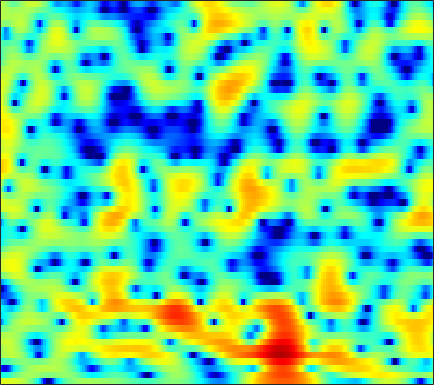

Values plotted in this chart, from the file beside it:
3.1972, 3.2292, 3.2418, 3.2221, 3.1844, 3.1036, 2.9719, 2.8381, 2.6197, 2.3277, 1.9496, 1.6021, 1.0075, 0.25568, -0.41664, -1.4877, -2.8201, -4.0664, -6.1146, -8.9381, -13.241, -19.021, -30.974, -15.669
-3.555, -3.659, -3.518, -3.094, -2.636, -1.927, -1.2, -0.6806, -0.06481, 0.4391, 0.8298, 1.041, 1.224, 1.281, 1.259, 1.153, 0.9688, 0.798, 0.5464, 0.304, 0.1066, 0.01353, -0.03273, 0.009382
-12.34, -13.97, -14.82, -12.61, -10.26, -7.492, -5.303, -3.981, -2.559, -1.448, -0.5646, -0.03582, 0.5261, 0.9459, 1.187, 1.431, 1.607, 1.699, 1.778, 1.835, 1.867, 1.879, 1.879, 1.855
-2.437, -2.278, -2.047, -1.74, -1.458, -1.051, -0.6496, -0.3661, -0.074, 0.1186, 0.204, 0.2051, 0.1215, -0.04172, -0.1855, -0.363, -0.4764, -0.4954, -0.4041, -0.1815, 0.1401, 0.4082, 0.767, 1.089
1.129, 1.443, 1.773, 2.002, 2.101, 2.123, 2.023, 1.864, 1.512, 0.9652, 0.2184, -0.4939, -1.704, -3.303, -4.834, -7.505, -11.3, -14.72, -14.51, -9.904, -6.299, -4.266, -2.19, -0.6207
1.101, 1.607, 2.068, 2.304, 2.343, 2.214, 1.891, 1.527, 0.8658, -0.006592, -1.074, -2.004, -3.407, -4.935, -6.084, -7.5, -8.545, -8.875, -8.555, -7.459, -5.892, -4.619, -2.96, -1.438
2.175, 2.382, 2.539, 2.558, 2.477, 2.211, 1.766, 1.303, 0.4847, -0.5827, -1.944, -3.2, -5.272, -7.987, -10.71, -16.21, -26.17, -20.31, -13.25, -9.272, -6.461, -4.776, -2.892, -1.355
1.633, 1.675, 1.724, 1.734, 1.719, 1.624, 1.42, 1.178, 0.7424, 0.149, -0.5903, -1.24, -2.205, -3.241, -3.979, -4.774, -5.166, -5.126, -4.654, -3.888, -3.016, -2.365, -1.522, -0.7562
-1.808, -1.435, -0.8202, -0.1985, 0.2273, 0.6962, 1.048, 1.224, 1.355, 1.374, 1.281, 1.157, 0.9477, 0.7059, 0.5302, 0.3081, 0.1173, 0.007011, -0.1053, -0.1857, -0.2613, -0.3449, -0.5171, -0.7736
-9.824, -6.889, -4.238, -2.376, -1.308, -0.2054, 0.6446, 1.147, 1.671, 2.05, 2.316, 2.44, 2.528, 2.521, 2.476, 2.356, 2.189, 2.029, 1.771, 1.442, 1.029, 0.6273, -0.06821, -1.07
-5.377, -4.804, -3.941, -3.078, -2.463, -1.701, -0.9375, -0.3902, 0.297, 0.8898, 1.373, 1.638, 1.852, 1.903, 1.839, 1.623, 1.338, 1.105, 0.7965, 0.5566, 0.3985, 0.3234, 0.2211, 0.04383
-4.269, -4.724, -5.439, -6.148, -6.547, -6.524, -5.705, -4.651, -3.088, -1.663, -0.5192, 0.08534, 0.5299, 0.5547, 0.2763, -0.5153, -1.8, -3.104, -5.021, -5.999, -4.909, -3.338, -1.264, 0.416
-7.3, -8.082, -9.573, -12.03, -15.04, -21.06, -16.32, -11.44, -7.164, -4.307, -2.379, -1.378, -0.5694, -0.2716, -0.3861, -1.02, -2.281, -3.609, -5.636, -6.782, -5.385, -3.429, -0.9797, 0.9742
-12.02, -11.59, -10.84, -10.06, -9.486, -8.579, -7.326, -6.239, -4.719, -3.293, -2.072, -1.332, -0.5714, -0.08635, 0.1149, 0.2124, 0.18, 0.1256, 0.08299, 0.2012, 0.5024, 0.8386, 1.401, 1.983
-21.42, -16.24, -12.02, -9.124, -7.469, -5.662, -4.163, -3.2, -2.08, -1.143, -0.3806, 0.0817, 0.5651, 0.8983, 1.066, 1.226, 1.342, 1.396, 1.462, 1.559, 1.69, 1.791, 1.906, 2.001
-8.422, -7.306, -5.613, -3.981, -2.879, -1.609, -0.5791, 0.04194, 0.6795, 1.13, 1.395, 1.491, 1.484, 1.372, 1.245, 1.044, 0.8629, 0.7703, 0.7379, 0.7712, 0.8558, 0.9345, 1.016, 1.035
-0.5054, -0.01584, 0.6582, 1.323, 1.78, 2.308, 2.679, 2.85, 2.906, 2.747, 2.353, 1.895, 1.06, -0.007251, -0.924, -2.192, -3.251, -3.674, -3.665, -3.208, -2.615, -2.196, -1.746, -1.477
2.644, 2.98, 3.383, 3.722, 3.916, 4.069, 4.073, 3.972, 3.654, 3.087, 2.226, 1.342, -0.2311, -2.427, -4.653, -8.968, -17.22, -34.25, -14.55, -9.843, -7.604, -6.753, -6.233, -6.088
2.864, 3.177, 3.539, 3.819, 3.964, 4.051, 4.009, 3.87, 3.533, 3.001, 2.245, 1.521, 0.3227, -1.148, -2.395, -4.13, -5.676, -6.465, -6.958, -7.175, -7.553, -8.173, -9.735, -12.51
1.273, 1.694, 2.199, 2.605, 2.839, 3.052, 3.144, 3.123, 2.986, 2.723, 2.335, 1.965, 1.377, 0.712, 0.1688, -0.5713, -1.306, -1.851, -2.574, -3.334, -4.244, -5.049, -6.349, -7.86
-1.807, -1.061, -0.2297, 0.4227, 0.8003, 1.169, 1.401, 1.509, 1.568, 1.555, 1.487, 1.405, 1.27, 1.104, 0.9553, 0.7271, 0.4699, 0.2515, -0.07459, -0.4403, -0.8509, -1.179, -1.613, -1.988
-4.739, -3.686, -2.633, -1.888, -1.504, -1.173, -1.012, -0.9553, -0.9153, -0.8558, -0.7228, -0.5593, -0.2716, 0.05748, 0.3123, 0.6204, 0.8739, 1.02, 1.147, 1.191, 1.179, 1.129, 1.04, 0.9373
-5.102, -4.41, -3.706, -3.279, -3.148, -3.256, -3.668, -4.164, -4.925, -5.465, -5.35, -4.738, -3.501, -2.15, -1.209, -0.1273, 0.7317, 1.248, 1.777, 2.145, 2.382, 2.487, 2.538, 2.503
-5.082, -4.542, -3.846, -3.408, -3.346, -3.736, -4.825, -6.278, -9.614, -16.97, -23.32, -12.71, -7.011, -3.721, -2.012, -0.3297, 0.9052, 1.607, 2.316, 2.828, 3.146, 3.279, 3.311, 3.197
-8.967, -6.148, -3.621, -2.11, -1.489, -1.203, -1.461, -1.916, -2.756, -3.489, -3.608, -3.182, -2.214, -1.143, -0.4036, 0.4479, 1.174, 1.656, 2.225, 2.701, 3.015, 3.126, 3.088, 2.791
-2.673, -1.447, 0.04981, 1.15, 1.722, 2.161, 2.294, 2.24, 2.004, 1.667, 1.262, 0.9156, 0.4094, -0.2153, -0.7465, -1.374, -1.684, -1.504, -0.7663, 0.152, 0.973, 1.367, 1.535, 1.223
2.825, 2.875, 3.032, 3.213, 3.321, 3.391, 3.354, 3.223, 2.926, 2.441, 1.718, 0.9735, -0.395, -2.383, -4.534, -9.121, -19.46, -17.36, -8.557, -4.559, -2.33, -1.339, -0.7086, -0.7137
3.433, 3.141, 2.832, 2.628, 2.527, 2.456, 2.401, 2.341, 2.18, 1.869, 1.363, 0.8308, -0.1349, -1.365, -2.45, -3.911, -4.898, -4.96, -4.228, -3.134, -2.172, -1.665, -1.295, -1.285
2.068, 1.261, 0.3182, -0.2667, -0.3687, -0.105, 0.3938, 0.8101, 1.248, 1.52, 1.586, 1.511, 1.264, 0.8978, 0.5794, 0.1665, -0.1444, -0.3015, -0.3863, -0.3797, -0.3373, -0.3369, -0.4035, -0.598
0.1114, -2.173, -6.38, -11.03, -9.781, -5.4, -2.333, -0.7676, 0.6728, 1.6, 2.156, 2.382, 2.502, 2.434, 2.314, 2.075, 1.787, 1.556, 1.256, 0.9671, 0.6891, 0.4814, 0.1765, -0.1522
1.767, 0.1581, -2.159, -3.763, -3.697, -2.334, -0.7215, 0.2776, 1.306, 1.995, 2.425, 2.599, 2.653, 2.538, 2.341, 1.957, 1.442, 1.014, 0.4049, -0.1671, -0.6636, -0.957, -1.276, -1.567
4.679, 4.083, 3.308, 2.645, 2.28, 1.964, 1.779, 1.694, 1.613, 1.555, 1.503, 1.461, 1.339, 1.103, 0.7746, 0.09911, -0.8989, -1.871, -3.442, -5.036, -6.098, -6.216, -5.678, -5.061
6.236, 5.942, 5.402, 4.698, 4.055, 3.047, 1.851, 0.877, -0.4236, -1.392, -1.716, -1.542, -1.09, -0.7694, -0.7779, -1.247, -2.384, -3.82, -6.826, -12.3, -25.69, -16.74, -9.879, -6.867
5.98, 5.929, 5.576, 4.877, 4.085, 2.592, 0.438, -1.84, -6.433, -15.9, -14.59, -8.348, -4.331, -2.308, -1.474, -1.063, -1.241, -1.71, -2.592, -3.59, -4.174, -4.175, -3.699, -3.071
3.727, 4.009, 4.04, 3.679, 3.16, 2.122, 0.7148, -0.5607, -2.361, -3.769, -4.121, -3.685, -2.74, -1.846, -1.342, -0.9051, -0.713, -0.6859, -0.7804, -0.9073, -1.018, -1.067, -1.102, -1.133
2.189, 2.667, 2.986, 2.977, 2.781, 2.309, 1.647, 1.088, 0.3203, -0.3543, -0.8433, -1.078, -1.236, -1.256, -1.225, -1.139, -1.05, -0.9847, -0.926, -0.8821, -0.8858, -0.9137, -0.9884, -1.119
2.517, 2.961, 3.307, 3.392, 3.291, 2.969, 2.452, 1.961, 1.211, 0.3877, -0.4464, -1.041, -1.715, -2.191, -2.374, -2.411, -2.257, -2.085, -1.82, -1.621, -1.498, -1.469, -1.512, -1.644
3.832, 4.187, 4.443, 4.454, 4.305, 3.893, 3.244, 2.594, 1.505, 0.1408, -1.519, -2.937, -4.926, -6.541, -6.981, -6.402, -5.193, -4.302, -3.364, -2.756, -2.437, -2.365, -2.45, -2.678
4.861, 5.118, 5.254, 5.155, 4.932, 4.429, 3.681, 2.942, 1.669, -0.004881, -2.262, -4.528, -8.936, -16.95, -20.61, -11.84, -7.642, -5.826, -4.415, -3.73, -3.63, -3.848, -4.443, -5.246
4.968, 5.07, 5.027, 4.796, 4.51, 3.994, 3.328, 2.731, 1.794, 0.6922, -0.5821, -1.624, -3.002, -4.066, -4.434, -4.342, -3.875, -3.558, -3.384, -3.607, -4.365, -5.337, -7.274, -10.17
4.617, 4.471, 4.107, 3.592, 3.141, 2.518, 1.933, 1.546, 1.118, 0.7553, 0.4509, 0.2436, -0.01244, -0.2202, -0.3452, -0.4697, -0.6124, -0.7947, -1.193, -1.899, -2.96, -4.053, -5.995, -8.532
4.146, 3.634, 2.674, 1.419, 0.3475, -1.058, -2.04, -2.245, -1.851, -1.065, -0.2449, 0.297, 0.8881, 1.322, 1.543, 1.71, 1.704, 1.591, 1.266, 0.7225, -0.0361, -0.7396, -1.817, -2.953
3.579, 2.779, 1.208, -1.091, -3.53, -8.57, -19.33, -16.53, -8.329, -4.412, -2.018, -0.7275, 0.5735, 1.541, 2.095, 2.613, 2.909, 2.987, 2.892, 2.602, 2.091, 1.577, 0.743, -0.2295
3.261, 2.599, 1.348, -0.3328, -1.837, -3.96, -5.553, -5.897, -5.297, -4.111, -2.799, -1.825, -0.561, 0.5904, 1.349, 2.179, 2.784, 3.06, 3.208, 3.093, 2.727, 2.289, 1.479, 0.3869
3.371, 2.995, 2.253, 1.23, 0.3248, -1.004, -2.411, -3.485, -4.839, -5.899, -6.025, -5.253, -3.458, -1.546, -0.2756, 1.098, 2.07, 2.56, 2.92, 2.945, 2.691, 2.325, 1.611, 0.6428
3.326, 3.188, 2.759, 2.063, 1.345, 0.08657, -1.617, -3.33, -6.592, -12.39, -25.12, -13.55, -6.781, -3.106, -1.256, 0.4739, 1.589, 2.118, 2.464, 2.475, 2.182, 1.793, 1.11, 0.3119
2.476, 2.61, 2.583, 2.327, 1.967, 1.263, 0.307, -0.5433, -1.779, -2.827, -3.234, -2.931, -1.929, -0.7087, 0.1226, 1.01, 1.601, 1.82, 1.816, 1.489, 0.8266, 0.1272, -1.03, -2.304
0.7989, 1.299, 1.786, 2.033, 2.078, 1.974, 1.72, 1.471, 1.126, 0.8394, 0.7025, 0.717, 0.8677, 1.119, 1.324, 1.537, 1.615, 1.539, 1.212, 0.5351, -0.5614, -1.738, -3.967, -7.364
-1.26, -0.2934, 0.6759, 1.323, 1.638, 1.855, 1.888, 1.816, 1.651, 1.433, 1.232, 1.109, 1.006, 0.9893, 1.029, 1.103, 1.128, 1.083, 0.8793, 0.4205, -0.3624, -1.193, -2.671, -4.529
-2.312, -1.187, -0.1053, 0.6238, 0.9688, 1.198, 1.193, 1.046, 0.6788, 0.1596, -0.4542, -0.9036, -1.358, -1.511, -1.389, -0.9706, -0.4224, -0.01824, 0.4053, 0.6457, 0.6813, 0.5737, 0.3071, -0.01989
-1.695, -1.129, -0.5298, -0.1048, 0.0936, 0.1866, 0.03369, -0.2706, -1.013, -2.203, -3.957, -5.667, -8.192, -9.339, -8.214, -5.639, -3.331, -1.975, -0.5911, 0.4313, 1.168, 1.568, 1.941, 2.18
-1.696, -1.904, -2.013, -1.883, -1.655, -1.334, -1.192, -1.307, -1.861, -3.003, -4.911, -7.016, -10.73, -13.02, -10.9, -7.167, -4.413, -2.862, -1.238, 0.01712, 1.03, 1.667, 2.364, 2.889
-3.743, -5.799, -8.022, -7.287, -5.467, -3.259, -1.775, -1.134, -0.7963, -0.9687, -1.532, -2.106, -2.89, -3.403, -3.535, -3.401, -2.986, -2.551, -1.779, -0.8134, 0.276, 1.092, 2.074, 2.868
-2.749, -5.412, -8.819, -7.505, -4.844, -2.061, -0.2353, 0.6498, 1.317, 1.518, 1.35, 1.027, 0.348, -0.579, -1.454, -2.929, -4.755, -6.128, -6.82, -5.154, -2.639, -0.932, 0.8656, 2.146
1.133, 0.5918, 0.1463, 0.1592, 0.4436, 1.006, 1.58, 1.931, 2.211, 2.252, 2.031, 1.676, 0.9374, -0.1885, -1.348, -3.489, -6.689, -10.12, -13.58, -9.3, -5.168, -3.047, -1.049, 0.2374
1.906, 1.786, 1.655, 1.593, 1.593, 1.665, 1.77, 1.838, 1.893, 1.857, 1.69, 1.457, 0.9899, 0.3183, -0.3161, -1.29, -2.304, -2.939, -3.4, -3.27, -2.75, -2.298, -1.767, -1.398
1.878, 1.784, 1.589, 1.371, 1.231, 1.111, 1.088, 1.131, 1.251, 1.391, 1.499, 1.534, 1.481, 1.314, 1.112, 0.7637, 0.3584, 0.04556, -0.3667, -0.7763, -1.191, -1.515, -2.026, -2.589
2.083, 1.685, 0.9842, 0.19, -0.3592, -0.8866, -0.9913, -0.7634, -0.1887, 0.5269, 1.222, 1.674, 2.147, 2.46, 2.586, 2.601, 2.454, 2.225, 1.761, 1.067, 0.1068, -0.8117, -2.334, -4.221
